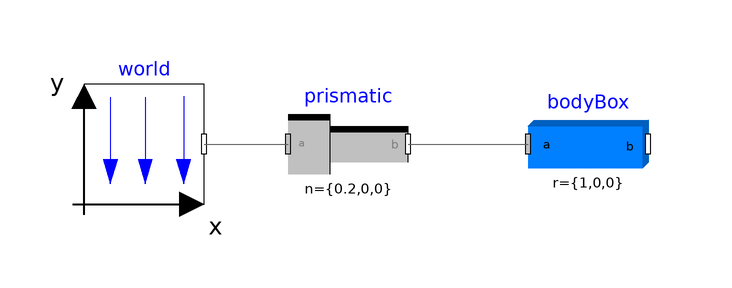

This picture is the connection diagram that the Modelica source below describes through its graphical annotations.

model basic_example
  inner Modelica.Mechanics.MultiBody.World world annotation(
    Placement(transformation(origin = {-70, -2}, extent = {{-10, -10}, {10, 10}})));
  Modelica.Mechanics.MultiBody.Joints.Prismatic prismatic(n = {0.2, 0, 0}, s(start = 0.2))  annotation(
    Placement(transformation(origin = {-36, -2}, extent = {{-10, -10}, {10, 10}})));
  Modelica.Mechanics.MultiBody.Parts.BodyBox bodyBox(r = {1, 0, 0})  annotation(
    Placement(transformation(origin = {4, -2}, extent = {{-10, -10}, {10, 10}})));
equation
  connect(world.frame_b, prismatic.frame_a) annotation(
    Line(points = {{-60, -2}, {-46, -2}}, color = {95, 95, 95}));
  connect(prismatic.frame_b, bodyBox.frame_a) annotation(
    Line(points = {{-26, -2}, {-6, -2}}, color = {95, 95, 95}));
  annotation(
    uses(Modelica(version = "4.0.0")));
end basic_example;